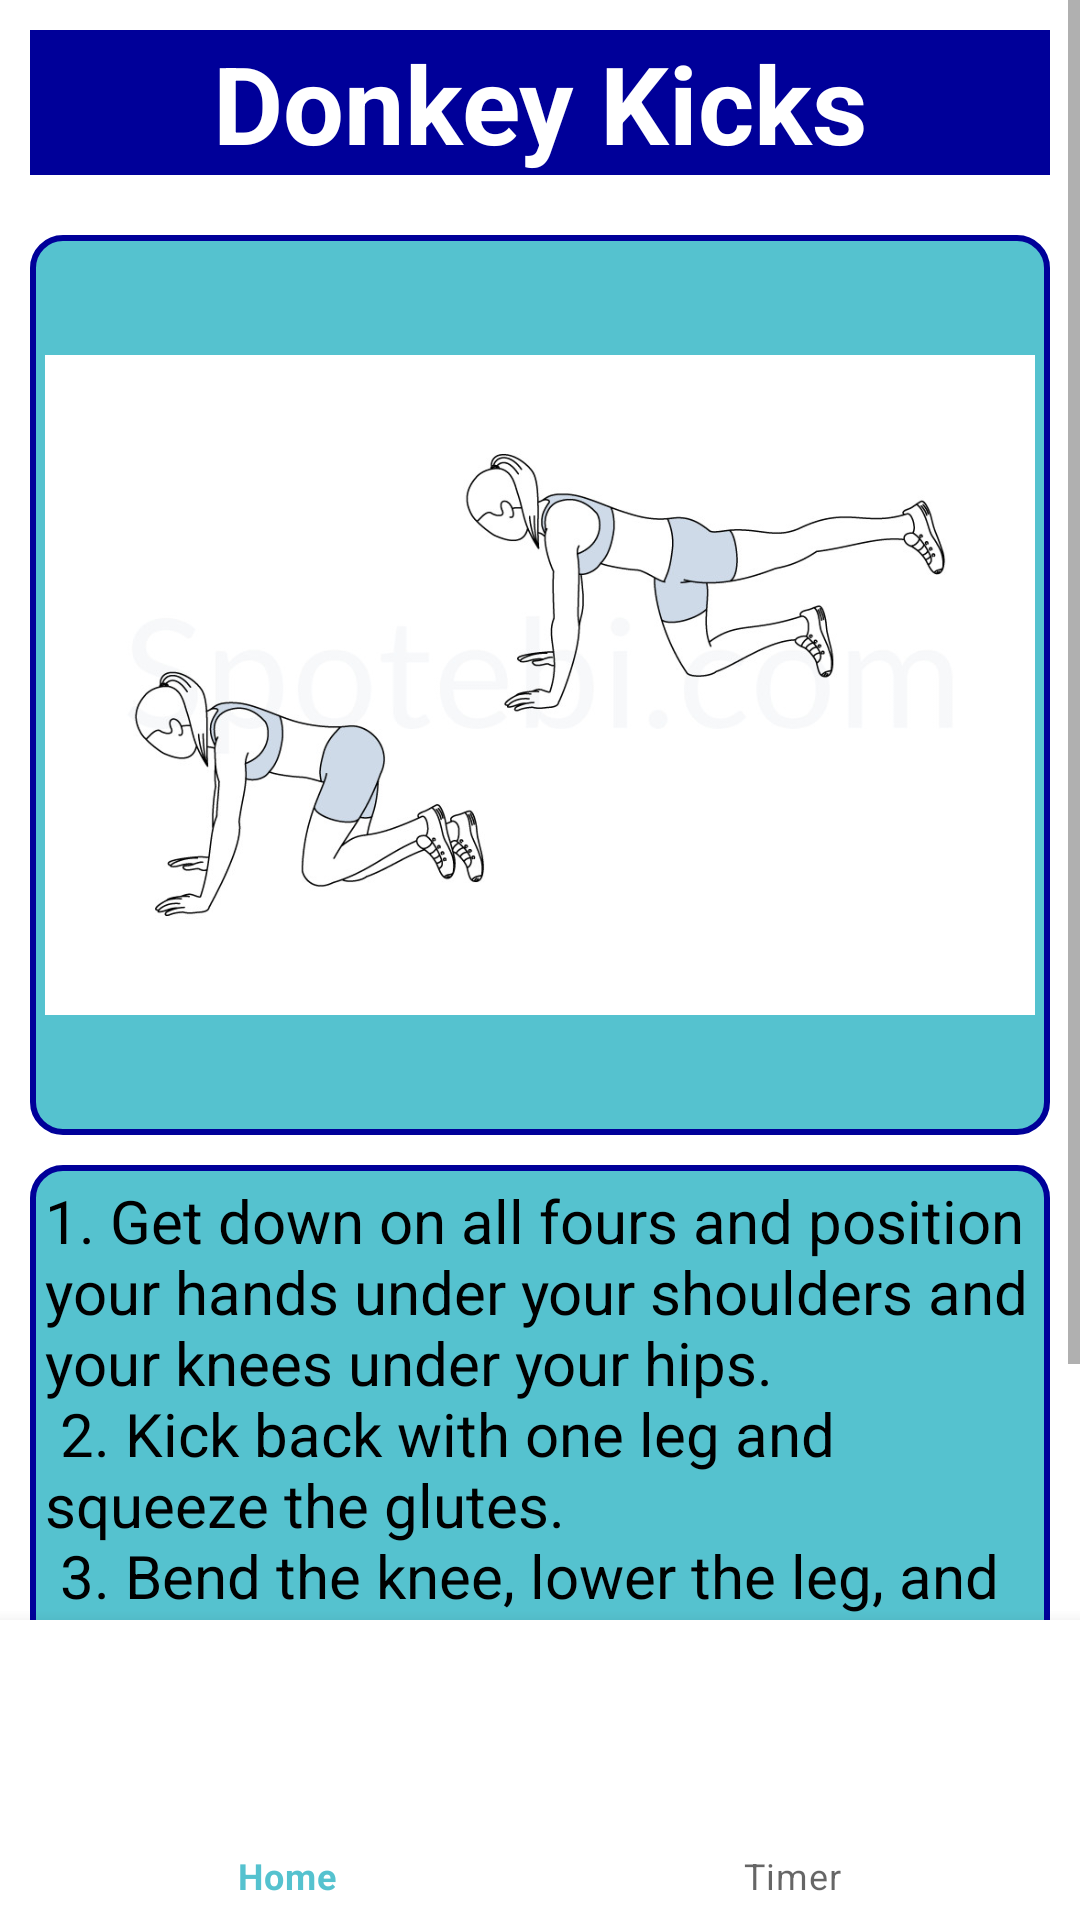

This screen was rendered from an Android layout file. Write that file and the resources it references.
<!-- AndroidManifest.xml: application theme Theme.HIITApp -->
<!-- res/layout/activity_donkey_kick.xml -->
<?xml version="1.0" encoding="utf-8"?>
<androidx.constraintlayout.widget.ConstraintLayout xmlns:android="http://schemas.android.com/apk/res/android"
    xmlns:app="http://schemas.android.com/apk/res-auto"
    xmlns:tools="http://schemas.android.com/tools"
    android:layout_width="match_parent"
    android:layout_height="match_parent"
    tools:context=".DonkeyKickActivity">

    <ScrollView
        android:layout_width="0dp"
        android:layout_height="0dp"
        app:layout_constraintBottom_toTopOf="@id/bottomNavigation"
        app:layout_constraintEnd_toEndOf="parent"
        app:layout_constraintStart_toStartOf="parent"
        app:layout_constraintTop_toTopOf="parent">

        <LinearLayout
            android:layout_width="match_parent"
            android:layout_height="wrap_content"
            android:orientation="vertical">

            <TextView
                android:id="@+id/tvDonkeyKick"
                android:layout_width="match_parent"
                android:layout_height="wrap_content"
                android:layout_margin="10dp"
                android:background="@color/dark_blue"
                android:gravity="center_horizontal"
                android:text="@string/donkey_kick"
                android:textColor="@color/white"
                android:textSize="36sp"
                android:textStyle="bold"
                tools:ignore="MissingConstraints" />

            <ImageView
                android:id="@+id/imageView3"
                android:layout_width="match_parent"
                android:layout_height="300dp"
                android:layout_margin="10dp"
                android:background="@drawable/exercisebg"
                android:padding="5dp"
                app:srcCompat="@drawable/donkeykick" />

            <TextView
                android:id="@+id/textView2"
                android:layout_width="match_parent"
                android:layout_height="wrap_content"
                android:layout_marginStart="10dp"
                android:layout_marginEnd="10dp"
                android:background="@drawable/exercisebg"
                android:gravity="start"
                android:padding="5dp"
                android:text="@string/donkey_kick_desc"
                android:textColor="@color/black"
                android:textSize="20sp" />

            <TextView
                android:id="@+id/textView6"
                android:layout_width="match_parent"
                android:layout_height="wrap_content"
                android:layout_marginStart="10dp"
                android:layout_marginTop="10dp"
                android:layout_marginEnd="10dp"
                android:background="@color/dark_blue"
                android:gravity="center_horizontal"
                android:text="Reps: 20\nSets: 5"
                android:textColor="@color/white"
                android:textSize="30sp"
                android:textStyle="bold" />
        </LinearLayout>
    </ScrollView>

    <com.google.android.material.bottomnavigation.BottomNavigationView
        style="@style/BottomNavigationView"
        android:id="@+id/bottomNavigation"
        android:layout_width="0dp"
        android:layout_height="100dp"
        app:layout_constraintBottom_toBottomOf="parent"
        app:layout_constraintEnd_toEndOf="parent"
        app:layout_constraintStart_toStartOf="parent"
        app:menu="@menu/menu"
        app:itemIconSize="70dp" />

</androidx.constraintlayout.widget.ConstraintLayout>
<!-- resources referenced by this layout -->
<resources>
  <color name="black">#FF000000</color>
  <color name="dark_blue">#000099</color>
  <color name="white">#FFFFFFFF</color>
  <!-- drawable donkeykick: png bitmap (drawable, 127259 bytes) -->
  <!-- drawable exercisebg (drawable) -->
  <?xml version="1.0" encoding="utf-8"?>
  <shape xmlns:android="http://schemas.android.com/apk/res/android"
      android:shape="rectangle">
  
      <solid
          android:color="@color/light_blue"/>
  
      <stroke
          android:color="@color/dark_blue"
          android:width="2dp"/>
  
      <corners
          android:radius="10dp" />
  
  
  </shape>
  <string name="donkey_kick">Donkey Kicks</string>
  <string name="donkey_kick_desc">1. Get down on all fours and position your hands under your shoulders and your knees under your hips.\n
  2. Kick back with one leg and squeeze the glutes.\n
  3. Bend the knee, lower the leg, and repeat.\n
  4. Switch legs.</string>
  <style name="BottomNavigationView">
          <item name="android:textSize">24sp</item>
          <item name="android:textStyle">bold</item>
      </style>
  <style name="Theme.HIITApp" parent="Theme.MaterialComponents.DayNight.NoActionBar">
          
          <item name="colorPrimary">@color/light_blue</item>
          <item name="colorPrimaryVariant">@color/light_blue</item>
          <item name="colorOnPrimary">@color/white</item>
          
          <item name="colorSecondary">@color/light_blue</item>
          <item name="colorSecondaryVariant">@color/light_blue</item>
          <item name="colorOnSecondary">@color/black</item>
          
          <item name="android:statusBarColor">?attr/colorPrimaryVariant</item>
          
      </style>
  <color name="light_blue">#55C2CF</color>
</resources>
